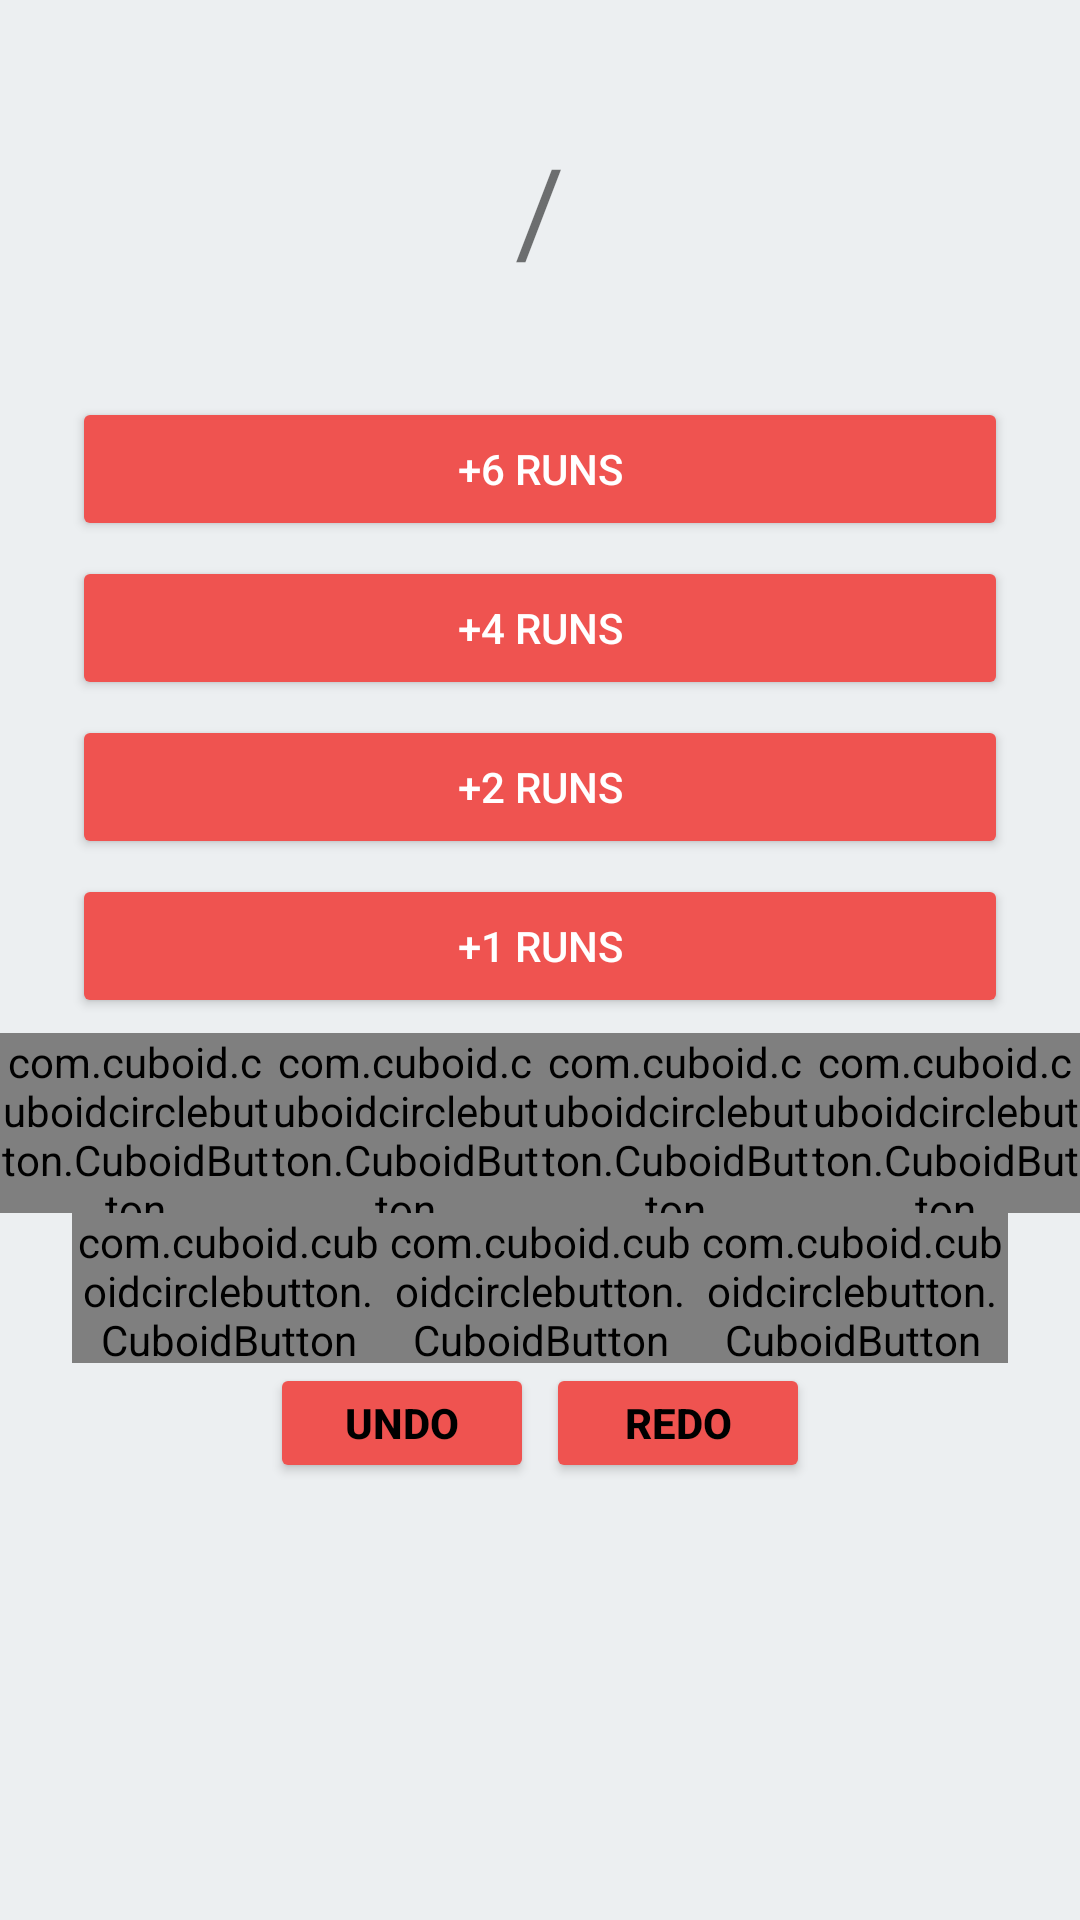

Android layout source for this screen:
<!-- AndroidManifest.xml: application theme AppTheme -->
<!-- res/layout/teama.xml -->
<?xml version="1.0" encoding="utf-8"?>
<RelativeLayout xmlns:android="http://schemas.android.com/apk/res/android"
    xmlns:ads="http://schemas.android.com/apk/res-auto"
    xmlns:tools="http://schemas.android.com/tools"
    android:layout_width="match_parent"
    android:layout_height="match_parent"
    android:background="#eceff1"
    android:orientation="vertical"
    android:scaleType="centerCrop">

    <ScrollView
        android:layout_width="match_parent"
        android:layout_height="match_parent">

        <RelativeLayout
            android:layout_width="match_parent"
            android:layout_height="match_parent">

            <LinearLayout
                android:layout_width="match_parent"
                android:layout_height="match_parent"
                android:layout_alignParentStart="true"
                android:layout_alignParentTop="true"
                android:orientation="vertical">

                <TextView
                    android:id="@+id/teamAName"
                    android:layout_width="match_parent"
                    android:layout_height="wrap_content"
                    android:background="#eceff1"
                    android:gravity="center"
                    android:textColor="#000000"
                    android:textSize="30sp"
                    android:textStyle="bold"
                    tools:text="Team A" />

                <LinearLayout
                    android:layout_width="match_parent"
                    android:layout_height="wrap_content"
                    android:background="#eceff1"
                    android:gravity="center"
                    android:orientation="horizontal">

                    <TextView
                        android:id="@+id/team_a_scoreA"
                        android:layout_width="wrap_content"
                        android:layout_height="wrap_content"
                        android:layout_marginTop="5dp"
                        android:gravity="center"
                        android:textColor="#000"
                        android:textSize="40sp"
                        tools:text="0" />

                    <TextView
                        android:layout_width="wrap_content"
                        android:layout_height="wrap_content"
                        android:text="@string/slash"
                        android:textSize="40sp" />

                    <TextView
                        android:id="@+id/wicketA"
                        android:layout_width="wrap_content"
                        android:layout_height="wrap_content"
                        android:layout_marginTop="5dp"
                        android:gravity="center"
                        android:textColor="#000"
                        android:textSize="40sp"
                        tools:text="0" />

                </LinearLayout>

                <TextView
                    android:id="@+id/overA"
                    android:layout_width="match_parent"
                    android:layout_height="wrap_content"
                    android:layout_marginLeft="24dp"
                    android:layout_marginRight="24dp"
                    android:background="#eceff1"
                    android:gravity="center"
                    android:textColor="#000"
                    android:textSize="25sp"
                    tools:text="Overs = 0.0" />

                <Button
                    android:id="@+id/sixRunA"
                    style="@style/team_button"
                    android:onClick="SixPointsA"
                    android:text="@string/run6" />

                <Button
                    android:id="@+id/fourRunA"
                    style="@style/team_button"
                    android:onClick="fourPointsA"
                    android:text="@string/run4" />

                <Button
                    android:id="@+id/twoRunA"
                    style="@style/team_button"
                    android:onClick="twoPointA"
                    android:text="@string/run2" />

                <Button
                    android:id="@+id/oneRunA"
                    style="@style/team_button"
                    android:onClick="oneRunA"
                    android:text="@string/run1" />

                <LinearLayout
                    android:layout_width="match_parent"
                    android:layout_height="wrap_content"
                    android:orientation="horizontal">

                    <com.cuboid.cuboidcirclebutton.CuboidButton
                        android:id="@+id/wdA"
                        android:layout_width="60dp"
                        android:layout_height="60dp"
                        android:layout_weight="1"
                        android:onClick="oneRunAA"
                        android:text="@string/wd"
                        android:textColor="#ffffff"
                        android:textStyle="bold" />

                    <com.cuboid.cuboidcirclebutton.CuboidButton
                        android:id="@+id/nbA"
                        android:layout_width="60dp"
                        android:layout_height="60dp"
                        android:layout_weight="1"
                        android:onClick="oneRunAA"
                        android:text="@string/nb"
                        android:textColor="#ffffff"
                        android:textStyle="bold" />

                    <com.cuboid.cuboidcirclebutton.CuboidButton
                        android:id="@+id/dotA"
                        android:layout_width="60dp"
                        android:layout_height="60dp"
                        android:layout_weight="1"
                        android:onClick="dotA"
                        android:text="@string/dot"
                        android:textColor="#ffffff"
                        android:textStyle="bold" />

                    <com.cuboid.cuboidcirclebutton.CuboidButton
                        android:id="@+id/wkA"
                        android:layout_width="60dp"
                        android:layout_height="60dp"
                        android:layout_weight="1"
                        android:onClick="wicketA"
                        android:text="@string/wk"
                        android:textColor="#ffffff"
                        android:textStyle="bold" />
                </LinearLayout>

                <LinearLayout
                    android:layout_width="match_parent"
                    android:layout_height="wrap_content"
                    android:layout_marginLeft="24dp"
                    android:layout_marginRight="24dp"
                    android:orientation="horizontal">

                    <com.cuboid.cuboidcirclebutton.CuboidButton
                        android:id="@+id/decOneRunA"
                        android:layout_width="50dp"
                        android:layout_height="50dp"
                        android:layout_weight="1"
                        android:onClick="decOneRunA"
                        android:text="@string/run"
                        android:textColor="#ffffff"
                        android:textStyle="bold" />

                    <com.cuboid.cuboidcirclebutton.CuboidButton
                        android:id="@+id/decWicketA"
                        android:layout_width="50dp"
                        android:layout_height="50dp"
                        android:layout_weight="1"
                        android:onClick="decWicketA"
                        android:text="@string/w_k"
                        android:textColor="#ffffff"
                        android:textStyle="bold" />

                    <com.cuboid.cuboidcirclebutton.CuboidButton
                        android:id="@+id/decBallA"
                        android:layout_width="50dp"
                        android:layout_height="50dp"
                        android:layout_weight="1"
                        android:onClick="decBallA"
                        android:text="@string/ball"
                        android:textColor="#ffffff"
                        android:textStyle="bold" />
                </LinearLayout>

                <LinearLayout
                    android:layout_width="wrap_content"
                    android:layout_height="40dp"
                    android:layout_gravity="center"
                    android:theme="@style/AppTheme.button">

                    <Button
                        android:id="@+id/button2"
                        android:layout_width="wrap_content"
                        android:layout_height="wrap_content"
                        android:onClick="restoreA"
                        android:text="@string/undo"
                        android:textColor="#000"
                        android:textStyle="bold" />

                    <Button
                        android:layout_width="wrap_content"
                        android:layout_height="wrap_content"
                        android:layout_marginStart="4dp"
                        android:onClick="redoA"
                        android:text="@string/redo"
                        android:textColor="#000"
                        android:textStyle="bold" />
                </LinearLayout>
            </LinearLayout>
        </RelativeLayout>
    </ScrollView>
</RelativeLayout>
<!-- resources referenced by this layout -->
<resources>
  <string name="ball">-BALL</string>
  <string name="dot">Dot</string>
  <string name="nb">Nb</string>
  <string name="redo">redo</string>
  <string name="run">-RUN</string>
  <string name="run1">+1 RUNS</string>
  <string name="run2">+2 RUNS</string>
  <string name="run4">+4 RUNS</string>
  <string name="run6">+6 RUNS</string>
  <string name="slash">/</string>
  <string name="undo">undo</string>
  <string name="w_k">-Wk</string>
  <string name="wd">Wd</string>
  <string name="wk">Wk</string>
  <style name="AppTheme.button">
          <item name="colorButtonNormal">#EF5350</item>
      </style>
  <style name="team_button">
          <item name="android:layout_width">match_parent</item>
          <item name="android:layout_height">wrap_content</item>
          <item name="android:layout_marginBottom">5dp</item>
          <item name="android:textColor">#ffffff</item>
          <item name="android:layout_marginLeft">24dp</item>
          <item name="android:layout_marginRight">24dp</item>
      </style>
  <style name="AppTheme" parent="Theme.AppCompat.Light.DarkActionBar">
          
          <item name="colorPrimary">#EF5350</item>
          <item name="colorPrimaryDark">#EF5350</item>
          <item name="colorAccent">#ffffff</item>
          <item name="colorButtonNormal">#EF5350</item>
      </style>
</resources>
